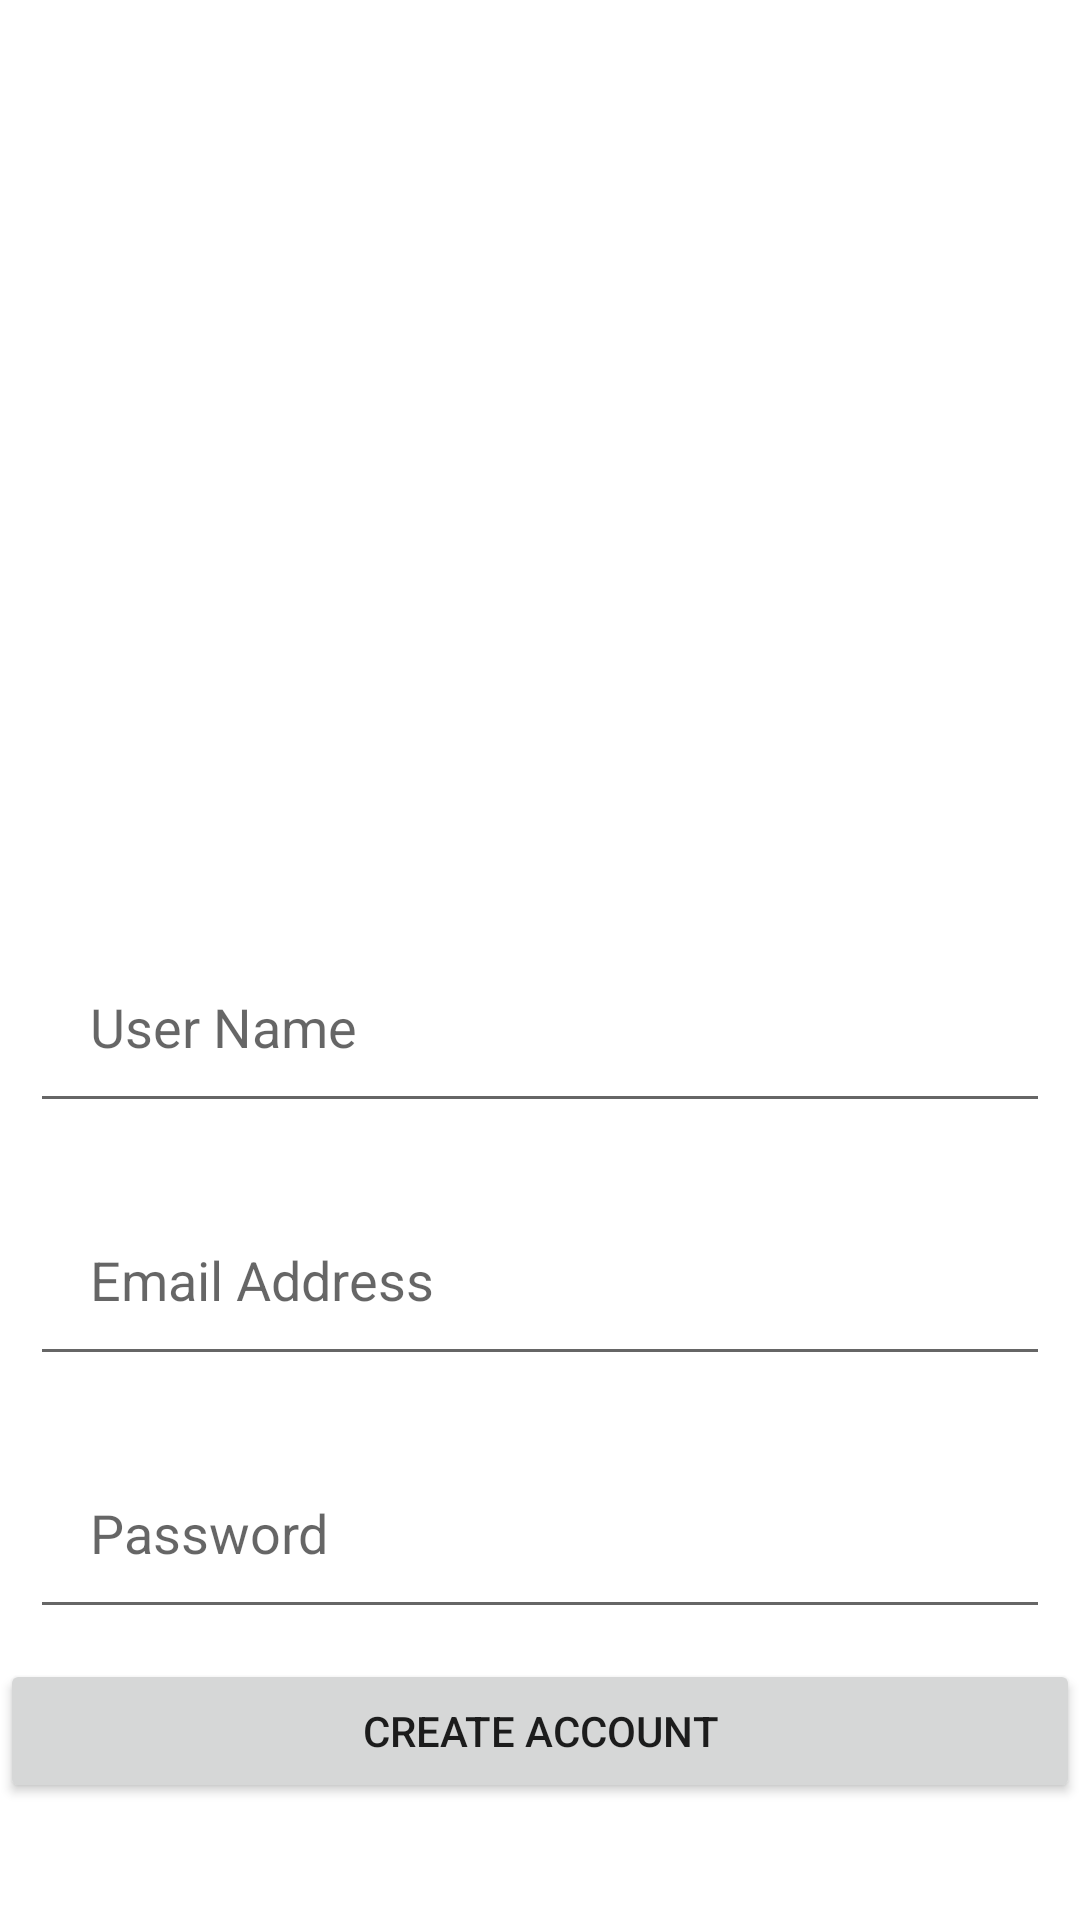

Write the Android layout XML for this screen, with the resource values it uses.
<!-- AndroidManifest.xml: application theme Theme.FoodProject -->
<!-- res/layout/fragment_register.xml -->
<?xml version="1.0" encoding="utf-8"?>
<layout xmlns:android="http://schemas.android.com/apk/res/android"
    xmlns:tools="http://schemas.android.com/tools">

    <data>

    </data>

    <RelativeLayout
        android:layout_width="match_parent"
        android:layout_height="match_parent"
        tools:context=".RegisterFragment">

        <ImageView
            android:layout_width="300dp"
            android:layout_height="100dp"
            android:id="@+id/register_login_applogo"
            android:src="@drawable/imge2"
            android:layout_centerHorizontal="true"
            android:layout_marginTop="200dp" />

        <EditText
            android:layout_width="match_parent"
            android:layout_height="wrap_content"
            android:id="@+id/register_user_name"
            android:layout_below="@+id/register_login_applogo"
            android:padding="20dp"
            android:layout_margin="10dp"
            android:hint="User Name"
            android:inputType="text" />

        <EditText
            android:layout_width="match_parent"
            android:layout_height="wrap_content"
            android:id="@+id/register_login_phone_number_input"
            android:layout_below="@+id/register_user_name"
            android:padding="20dp"
            android:inputType="textEmailAddress"
            android:layout_margin="10dp"
            android:hint="Email Address" />

        <EditText
            android:layout_width="match_parent"
            android:layout_height="wrap_content"
            android:id="@+id/register_login_password_input"
            android:layout_below="@+id/register_login_phone_number_input"
            android:padding="20dp"
            android:layout_margin="10dp"
            android:hint="Password"
            android:inputType="textPassword" />


        <Button

            android:layout_width="match_parent"
            android:layout_height="wrap_content"
            android:text="Create Account"
            android:layout_below="@+id/register_login_password_input"
            android:id="@+id/register_btn" />


    </RelativeLayout>
</layout>
<!-- resources referenced by this layout -->
<resources>
  <style name="Theme.FoodProject" parent="Theme.MaterialComponents.DayNight.DarkActionBar">
          
          <item name="colorPrimary">@color/purple_500</item>
          <item name="colorPrimaryVariant">@color/purple_700</item>
          <item name="colorOnPrimary">@color/white</item>
          
          <item name="colorSecondary">@color/teal_200</item>
          <item name="colorSecondaryVariant">@color/teal_700</item>
          <item name="colorOnSecondary">@color/black</item>
          
          <item name="android:statusBarColor" tools:targetApi="l">?attr/colorPrimaryVariant</item>
          
      </style>
  <!-- not gathered from this repository: default colours our renderer supplied (Android Studio template values) -->
  <color name="purple_500">#FF6200EE</color>
  <color name="purple_700">#FF3700B3</color>
  <color name="teal_200">#FF03DAC5</color>
  <color name="teal_700">#FF018786</color>
  <color name="black">#FF000000</color>
  <color name="white">#FFFFFFFF</color>
</resources>
